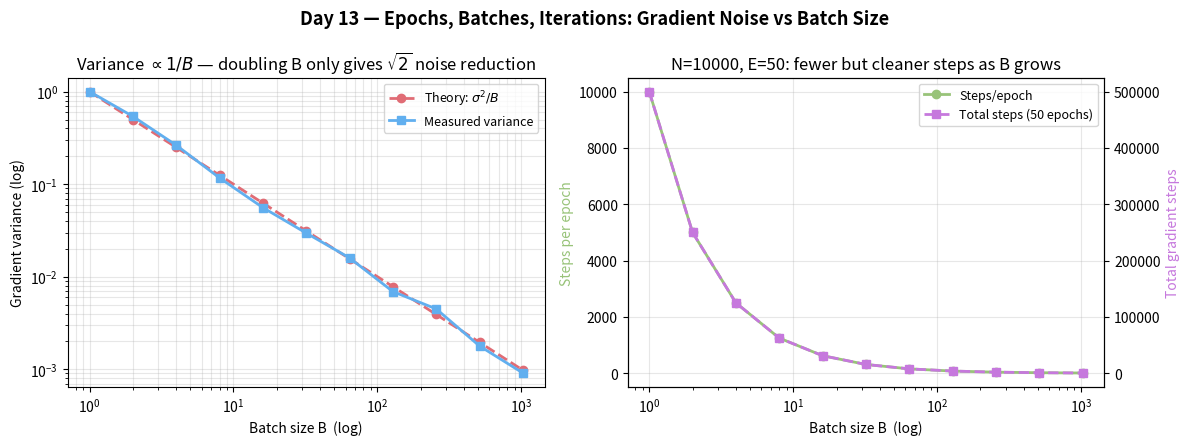

Python code for this plot:
import numpy as np
import matplotlib.pyplot as plt

np.random.seed(42)

# Gradient variance vs batch size  (1/B law)
batch_sizes = np.array([1, 2, 4, 8, 16, 32, 64, 128, 256, 512, 1024])
sigma2 = 1.0   # single-sample gradient variance
variance = sigma2 / batch_sizes
std_dev  = np.sqrt(variance)

# Simulate actual gradient estimates
N_true = 10000
true_grads = np.random.randn(N_true)     # "population" of per-sample gradients

def estimate_variance(B, trials=500):
    means = [true_grads[np.random.choice(N_true, B, replace=True)].mean() for _ in range(trials)]
    return np.var(means)

measured_var = np.array([estimate_variance(B, trials=300) for B in batch_sizes])

fig, axes = plt.subplots(1, 2, figsize=(12, 4.5))
fig.suptitle("Day 13 — Epochs, Batches, Iterations: Gradient Noise vs Batch Size", fontsize=13, fontweight="bold")

ax = axes[0]
ax.loglog(batch_sizes, variance,    "o--", color="#e06c75", linewidth=2, markersize=6, label=r"Theory: $\sigma^2/B$")
ax.loglog(batch_sizes, measured_var,"s-",  color="#61afef", linewidth=2, markersize=6, label="Measured variance")
ax.set_xlabel("Batch size B  (log)"); ax.set_ylabel("Gradient variance (log)")
ax.set_title(r"Variance $\propto 1/B$ — doubling B only gives $\sqrt{2}$ noise reduction")
ax.legend(fontsize=9); ax.grid(True, which="both", alpha=0.3)

# Panel 2: steps per epoch and total steps vs batch size, for N=10000, E=50
N, E = 10000, 50
steps_per_epoch = np.ceil(N / batch_sizes).astype(int)
total_steps = E * steps_per_epoch

ax2 = axes[1]
ax2c = ax2.twinx()
ax2.semilogx(batch_sizes, steps_per_epoch, "o-", color="#98c379", linewidth=2, markersize=6, label="Steps/epoch")
ax2c.semilogx(batch_sizes, total_steps,   "s--", color="#c678dd", linewidth=2, markersize=6, label="Total steps (50 epochs)")
ax2.set_xlabel("Batch size B  (log)")
ax2.set_ylabel("Steps per epoch", color="#98c379")
ax2c.set_ylabel("Total gradient steps", color="#c678dd")
ax2.set_title(f"N={N}, E={E}: fewer but cleaner steps as B grows")
lines1, labels1 = ax2.get_legend_handles_labels()
lines2, labels2 = ax2c.get_legend_handles_labels()
ax2.legend(lines1 + lines2, labels1 + labels2, fontsize=9)
ax2.grid(True, alpha=0.3)

plt.tight_layout()
plt.savefig("graph_DAY_13.png", dpi=120, bbox_inches="tight")
print("graph_DAY_13.png saved")
